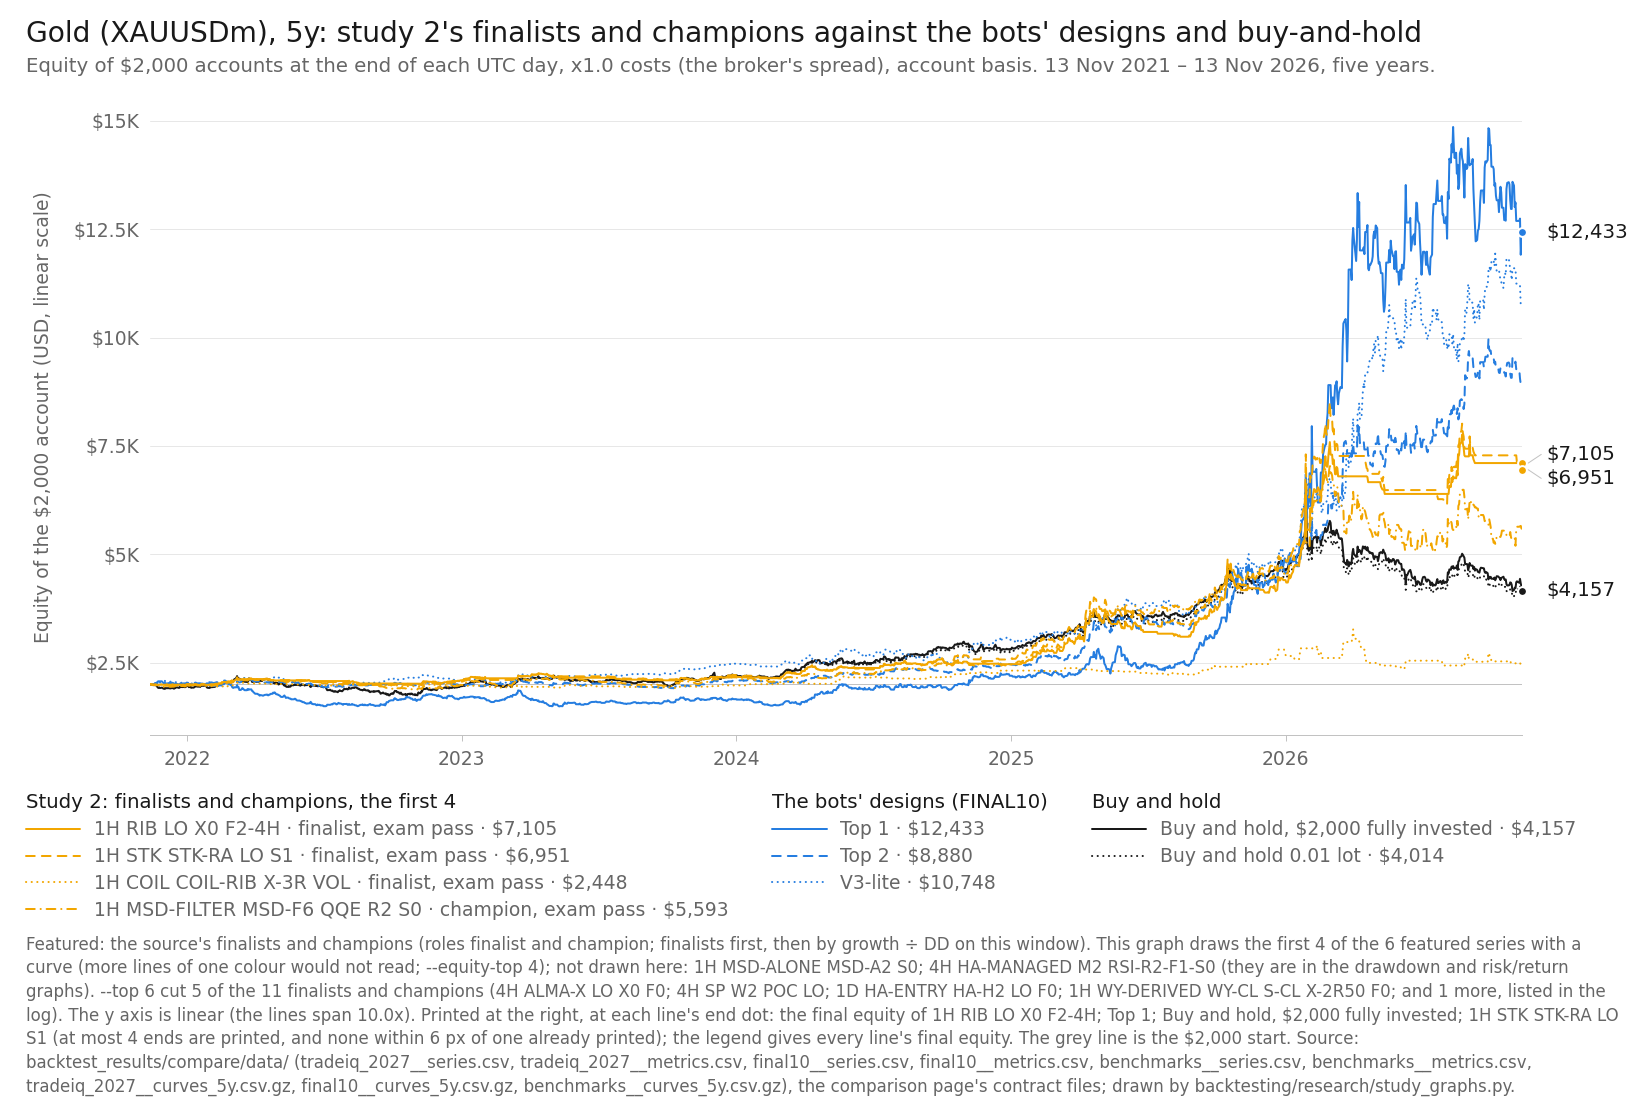

The data file committed next to this chart (first rows):
item, series_id, label, group, role, family, key, final_usd, curve_last_usd, cagr_pct, max_dd_pct, dd_marks, growth_dd, daily_close_dd_pct, x, y, notes
line, tradeiq_2027:XAUUSDm|1H|RIB|LO|X0|F2-4H, 1H RIB LO X0 F2-4H, featured, finalist, RIB, solid, 7105, 7105, 28.86, 21.99, M1, 1.313, , 2026-11-12, 7105, end printed
line, tradeiq_2027:XAUUSDm|1H|STK|STK-RA|LO|S1, 1H STK STK-RA LO S1, featured, finalist, STK, dashed, 6951, 6951, 28.3, 28.98, M1, 0.9763, , 2026-11-12, 6951, end printed
line, tradeiq_2027:XAUUSDm|1H|COIL|COIL-RIB|X-…, 1H COIL COIL-RIB X-3R VOL, featured, finalist, COIL, dotted, 2448, 2448, 4.124, 28.9, M1, 0.1427, , 2026-11-12, 2448, 
line, tradeiq_2027:XAUUSDm|1H|MSD-FILTER|MSD-F…, 1H MSD-FILTER MSD-F6 QQE R2 S0, featured, champion, MSD-FILTER, dash-dot, 5593, 5593, 22.84, 30.54, M1, 0.7478, , 2026-11-12, 5593, 
line, final10:XAUUSDm|Top 1, Top 1, design, design, Top 1-3 (optimiser v4), solid, 12433, 12433, 44.12, 31.51, second, 1.4, , 2026-11-12, 12433, end printed
line, final10:XAUUSDm|Top 2, Top 2, design, design, Top 1-3 (optimiser v4), dashed, 8880, 8880, 34.74, 15.3, second, 2.271, , 2026-11-12, 8880, 
line, final10:XAUUSDm|V3-lite, V3-lite, design, design, V3-lite, dotted, 10748, 10748, 39.98, 30.58, second, 1.307, , 2026-11-12, 10748, 
line, benchmarks:XAUUSDm|bh-2000, Buy and hold, $2,000 fully invested, bh, benchmark, buy-and-hold, solid, 4157, 4157, 15.76, 31.12, M1, 0.5064, , 2026-11-12, 4157, end printed
line, benchmarks:XAUUSDm|bh-0.01lot, Buy and hold 0.01 lot, bh, benchmark, buy-and-hold, dotted, 4014, 4014, 14.95, 30.4, M1, 0.4918, , 2026-11-12, 4014, 
